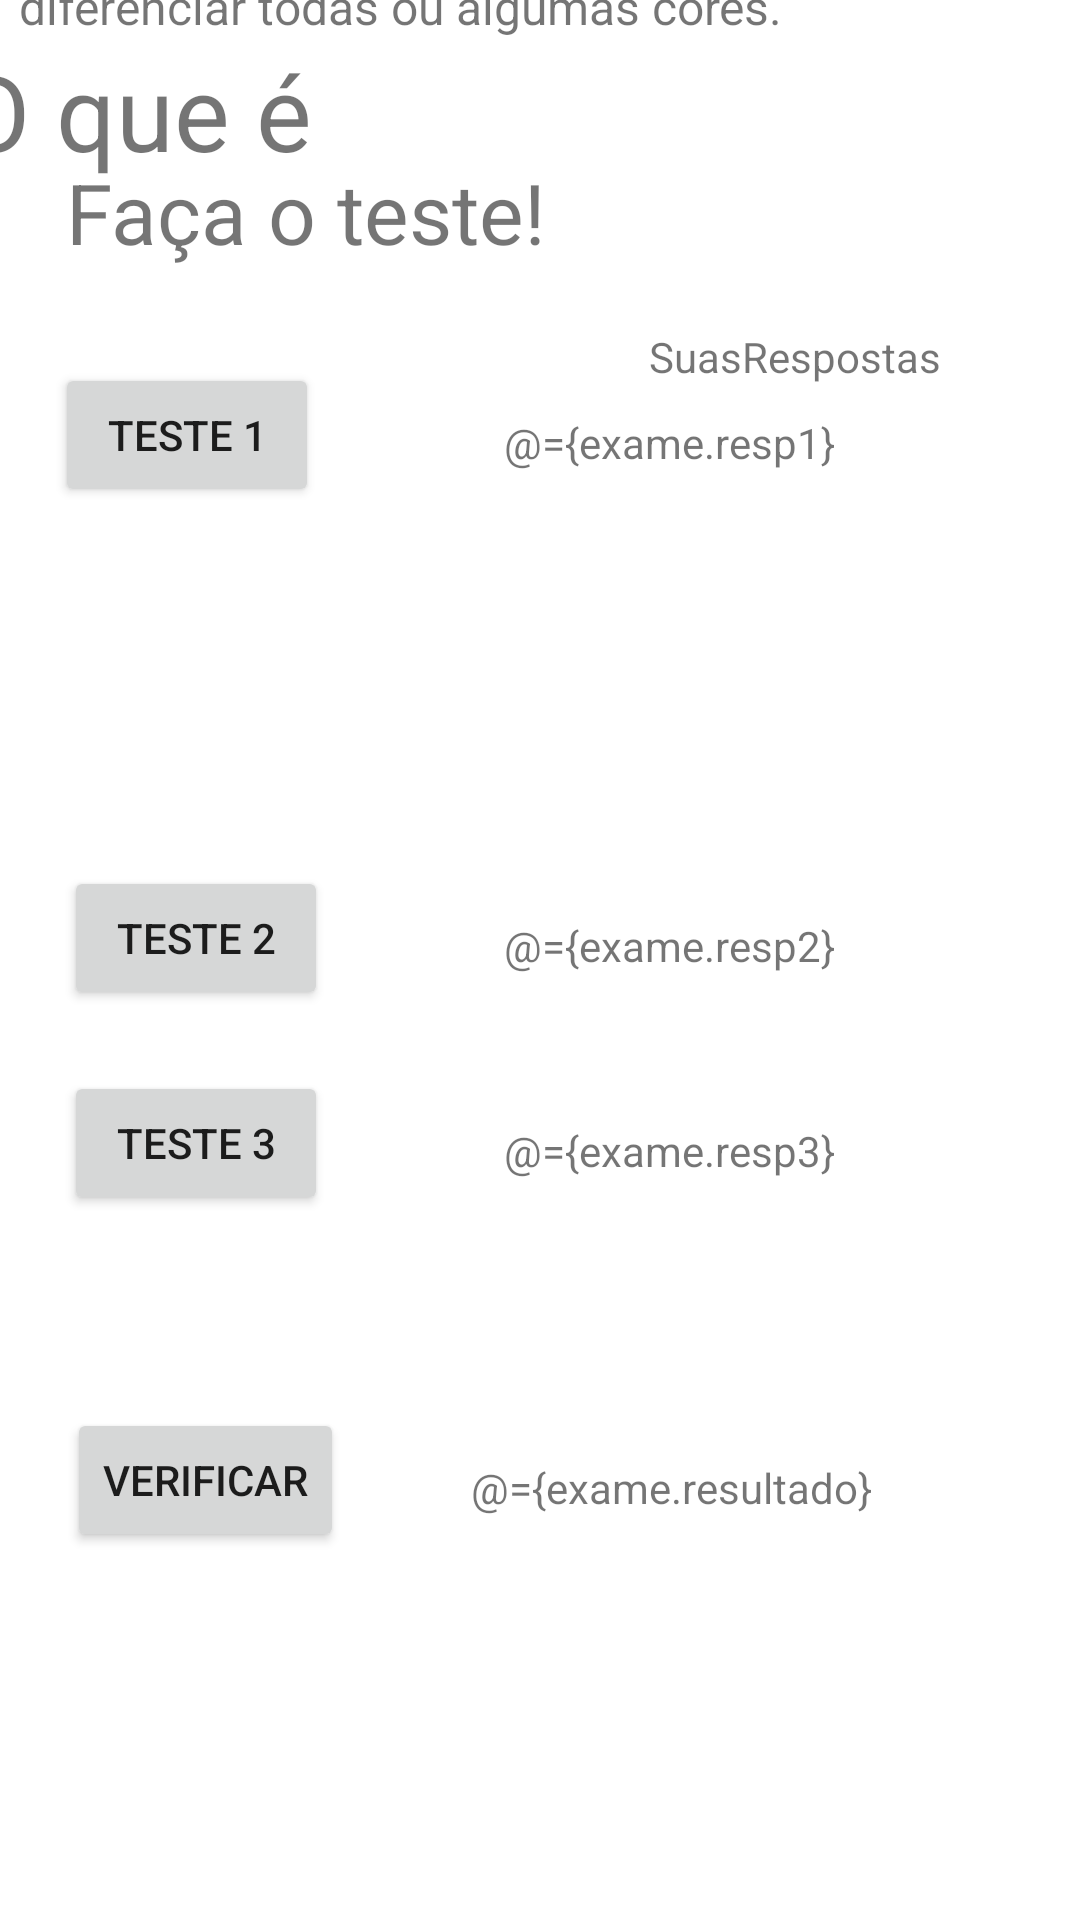

Android layout source for this screen:
<!-- AndroidManifest.xml: application theme Theme.AppT -->
<!-- res/layout/activity_main.xml -->
<?xml version="1.0" encoding="utf-8"?>
<layout xmlns:android="http://schemas.android.com/apk/res/android"
    xmlns:app="http://schemas.android.com/apk/res-auto"
    xmlns:tools="http://schemas.android.com/tools">

    <data>
        <variable
            name="exame"
            type="com.example.appt.Testes" />
    </data>

    <androidx.constraintlayout.widget.ConstraintLayout
        android:id="@+id/botaoteste2"
        android:layout_width="match_parent"
        android:layout_height="match_parent"
        tools:context=".MainActivity">

        <TextView
            android:layout_width="389dp"
            android:layout_height="48dp"
            android:text="O que é"
            android:textSize="35sp"
            app:layout_constraintBottom_toBottomOf="parent"
            app:layout_constraintLeft_toLeftOf="parent"
            app:layout_constraintRight_toRightOf="parent"
            app:layout_constraintTop_toTopOf="parent"
            app:layout_constraintVertical_bias="0.023" />

        <TextView
            android:id="@+id/textView2"
            android:layout_width="327dp"
            android:layout_height="95dp"
            android:layout_marginBottom="592dp"
            android:text="Daltonismo é uma perturbação da percepção visual caracterizada pela incapacidade de diferenciar todas ou algumas cores."
            android:textSize="16sp"
            app:layout_constraintBottom_toBottomOf="parent"
            app:layout_constraintEnd_toEndOf="parent"
            app:layout_constraintHorizontal_bias="0.19"
            app:layout_constraintStart_toStartOf="parent" />

        <TextView
            android:id="@+id/textView3"
            android:layout_width="wrap_content"
            android:layout_height="wrap_content"
            android:textSize="28sp"

            android:layout_marginStart="22dp"
            android:layout_marginTop="4dp"
            android:layout_marginEnd="332dp"
            android:layout_marginBottom="541dp"
            android:text="Faça o teste!"
            app:layout_constraintBottom_toBottomOf="parent"
            app:layout_constraintEnd_toEndOf="parent"
            app:layout_constraintHorizontal_bias="0.0"
            app:layout_constraintStart_toStartOf="parent"
            app:layout_constraintTop_toBottomOf="@+id/textView2"
            app:layout_constraintVertical_bias="0.0" />

        <Button
            android:id="@+id/buttonToTest1"
            android:layout_width="wrap_content"
            android:layout_height="wrap_content"
            android:layout_marginTop="29dp"
            android:layout_marginBottom="471dp"
            android:text="Teste 1"
            app:layout_constraintBottom_toBottomOf="parent"
            app:layout_constraintEnd_toEndOf="parent"
            app:layout_constraintHorizontal_bias="0.068"
            app:layout_constraintStart_toStartOf="parent"
            app:layout_constraintTop_toBottomOf="@+id/textView3"
            app:layout_constraintVertical_bias="1.0" />

        <Button
            android:id="@+id/buttonToTest2"
            android:layout_width="wrap_content"
            android:layout_height="wrap_content"
            android:layout_marginTop="60dp"
            android:text="Teste 2"
            app:layout_constraintBottom_toBottomOf="parent"
            app:layout_constraintEnd_toEndOf="parent"
            app:layout_constraintHorizontal_bias="0.078"
            app:layout_constraintStart_toStartOf="parent"
            app:layout_constraintTop_toTopOf="parent"
            app:layout_constraintVertical_bias="0.43" />


        <Button
            android:id="@+id/buttonToTest3"
            android:layout_width="wrap_content"
            android:layout_height="wrap_content"
            android:text="Teste 3"
            app:layout_constraintBottom_toBottomOf="parent"
            app:layout_constraintEnd_toEndOf="parent"
            app:layout_constraintHorizontal_bias="0.078"
            app:layout_constraintStart_toStartOf="parent"
            app:layout_constraintTop_toTopOf="parent"
            app:layout_constraintVertical_bias="0.603" />

        <Button
            android:id="@+id/buttonResult"
            android:layout_width="wrap_content"
            android:layout_height="wrap_content"
            android:text="verificar"
            app:layout_constraintBottom_toBottomOf="parent"
            app:layout_constraintEnd_toEndOf="parent"
            app:layout_constraintHorizontal_bias="0.083"
            app:layout_constraintStart_toStartOf="parent"
            app:layout_constraintTop_toTopOf="parent"
            app:layout_constraintVertical_bias="0.793" />


        <TextView
            android:id="@+id/Respostas"
            android:layout_width="wrap_content"
            android:layout_height="wrap_content"
            android:layout_marginTop="20dp"
            android:text="@string/SuasRespostas"
            android:textSize="14sp"
            app:layout_constraintEnd_toEndOf="parent"
            app:layout_constraintHorizontal_bias="0.824"
            app:layout_constraintStart_toStartOf="parent"
            app:layout_constraintTop_toBottomOf="@+id/textView3" />

        <TextView
            android:id="@+id/textView_resposta1"
            android:layout_width="wrap_content"
            android:layout_height="wrap_content"
            android:text="@={exame.resp1}"
            app:layout_constraintBottom_toBottomOf="@+id/buttonToTest1"
            app:layout_constraintEnd_toEndOf="parent"
            app:layout_constraintHorizontal_bias="0.673"
            app:layout_constraintStart_toStartOf="parent"
            app:layout_constraintTop_toTopOf="@+id/buttonToTest1"
            app:layout_constraintVertical_bias="0.586" />

        <TextView
            android:id="@+id/textView_resposta2"
            android:layout_width="wrap_content"
            android:layout_height="wrap_content"
            android:text="@={exame.resp2}"
            app:layout_constraintBottom_toBottomOf="@+id/buttonToTest2"
            app:layout_constraintEnd_toEndOf="parent"
            app:layout_constraintHorizontal_bias="0.673"
            app:layout_constraintStart_toStartOf="parent"
            app:layout_constraintTop_toTopOf="@+id/buttonToTest2"
            app:layout_constraintVertical_bias="0.586" />

        <TextView
            android:id="@+id/textView_resposta3"
            android:layout_width="wrap_content"
            android:layout_height="wrap_content"
            android:text="@={exame.resp3}"
            app:layout_constraintBottom_toBottomOf="@+id/buttonToTest3"
            app:layout_constraintEnd_toEndOf="parent"
            app:layout_constraintHorizontal_bias="0.673"
            app:layout_constraintStart_toStartOf="parent"
            app:layout_constraintTop_toTopOf="@+id/buttonToTest3"
            app:layout_constraintVertical_bias="0.586" />

        <TextView
            android:id="@+id/textView_resultado"
            android:layout_width="wrap_content"
            android:layout_height="wrap_content"
            android:text="@={exame.resultado}"
            app:layout_constraintBottom_toBottomOf="@+id/buttonResult"
            app:layout_constraintEnd_toEndOf="parent"
            app:layout_constraintHorizontal_bias="0.694"
            app:layout_constraintStart_toStartOf="parent"
            app:layout_constraintTop_toTopOf="@+id/buttonResult"
            app:layout_constraintVertical_bias="0.586" />



    </androidx.constraintlayout.widget.ConstraintLayout>
</layout>
<!-- resources referenced by this layout -->
<resources>
  <string name="SuasRespostas">SuasRespostas</string>
  <style name="Theme.AppT" parent="Theme.MaterialComponents.DayNight.DarkActionBar">
          
          <item name="colorPrimary">@color/purple_500</item>
          <item name="colorPrimaryVariant">@color/purple_700</item>
          <item name="colorOnPrimary">@color/white</item>
          
          <item name="colorSecondary">@color/teal_200</item>
          <item name="colorSecondaryVariant">@color/teal_700</item>
          <item name="colorOnSecondary">@color/black</item>
          
          <item name="android:statusBarColor" tools:targetApi="l">?attr/colorPrimaryVariant</item>
          
      </style>
  <!-- not gathered from this repository: default colours our renderer supplied (Android Studio template values) -->
  <color name="purple_500">#FF6200EE</color>
  <color name="purple_700">#FF3700B3</color>
  <color name="teal_200">#FF03DAC5</color>
  <color name="teal_700">#FF018786</color>
  <color name="black">#FF000000</color>
  <color name="white">#FFFFFFFF</color>
</resources>
